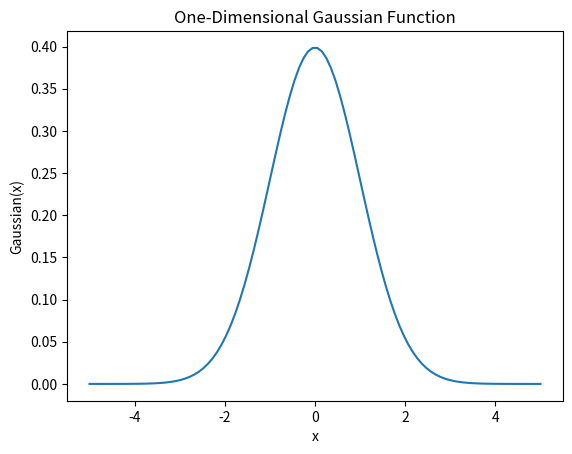

Recreate this plot in Python.
import numpy as np
import matplotlib.pyplot as plt

# Generate x values
x = np.linspace(-5, 5, 100)

std_dev = 1
y = np.exp(-0.5 * (x / std_dev) ** 2) / (std_dev * np.sqrt(2 * np.pi))

# Plot the Gaussian function
plt.plot(x, y)

# Set labels and title
plt.xlabel('x')
plt.ylabel('Gaussian(x)')
plt.title('One-Dimensional Gaussian Function')

# Show the plot
plt.show()
